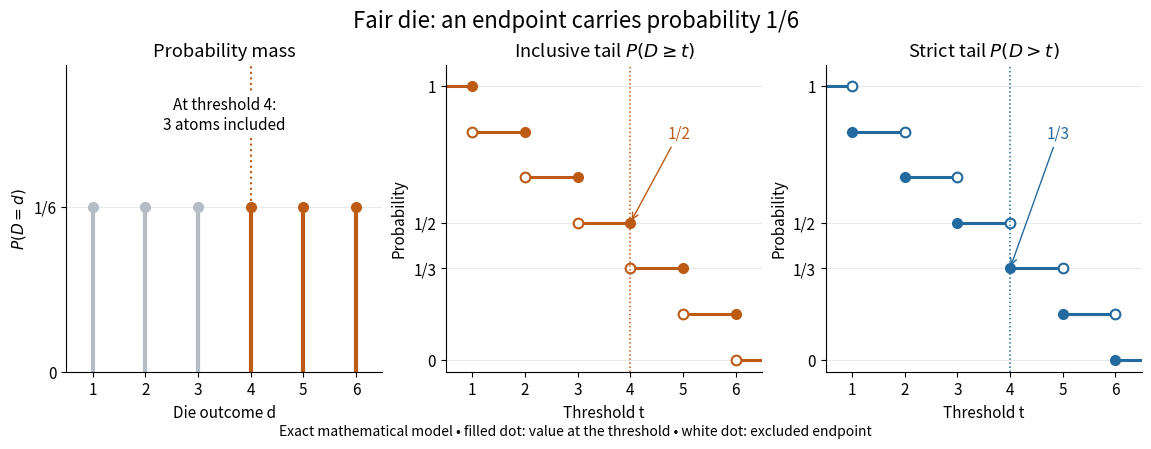

Write Python code to recreate this figure. (Note: this script raises an exception after producing the figure.)
"""Exact fair-die atoms and upper tails; Python 3.14 / NumPy 2.3 / Matplotlib 3.10.

Run from _media. Closed dots include endpoints; white dots exclude them.
All probabilities are analytic model values, rather than measurements.
"""

from pathlib import Path

import matplotlib.pyplot as plt
import numpy as np


def main():
    plt.rcParams.update({"font.size": 11, "axes.spines.top": False,
                         "axes.spines.right": False, "figure.facecolor": "white"})
    blue, orange, grey = "#236a9e", "#bd5b15", "#b5bcc3"
    fig, axes = plt.subplots(1, 3, figsize=(11.4, 4.2), layout="constrained")
    fig.suptitle("Fair die: an endpoint carries probability 1/6", fontsize=16)
    values = np.arange(1, 7)
    ax = axes[0]
    for value in values:
        color = orange if value >= 4 else grey
        ax.vlines(value, 0, 1 / 6, color=color, linewidth=3)
        ax.plot(value, 1 / 6, "o", color=color, markersize=7)
    ax.axvline(4, color=orange, linestyle=":", linewidth=1.5)
    ax.text(3.5, 0.245, "At threshold 4:\n3 atoms included", ha="center",
            bbox={"facecolor": "white", "edgecolor": "none", "pad": 2})
    ax.set(title="Probability mass", ylabel=r"$P(D=d)$", ylim=(0, 0.31),
           xlim=(0.5, 6.5), xlabel="Die outcome d")
    ax.set_yticks([0, 1 / 6], ["0", "1/6"])

    # The two functions share all plateaus and differ only at integer thresholds.
    for ax, inclusive, color in zip(axes[1:], [True, False], [orange, blue]):
        edges = np.arange(0, 8)
        for left, right in zip(edges[:-1], edges[1:]):
            height = np.count_nonzero(values > left) / 6
            ax.hlines(height, left, right, color=color, linewidth=2.2)
        for value in values:
            upper = np.count_nonzero(values >= value) / 6
            lower = np.count_nonzero(values > value) / 6
            closed, opened = (upper, lower) if inclusive else (lower, upper)
            ax.plot(value, opened, "o", markerfacecolor="white",
                    markeredgecolor=color, markersize=7, markeredgewidth=1.5)
            ax.plot(value, closed, "o", color=color, markersize=7)
        ax.axvline(4, color=color, linestyle=":", linewidth=1.1)
        ax.set(title=r"Inclusive tail $P(D\geq t)$" if inclusive
               else r"Strict tail $P(D>t)$", xlim=(0.5, 6.5),
               ylim=(-0.045, 1.075), xlabel="Threshold t", ylabel="Probability")
        ax.set_yticks([0, 1 / 3, 1 / 2, 1], ["0", "1/3", "1/2", "1"])
        ax.annotate("1/2" if inclusive else "1/3",
                    xy=(4, 1 / 2 if inclusive else 1 / 3), xytext=(4.7, 0.81),
                    arrowprops={"arrowstyle": "->", "color": color}, color=color)
    for ax in axes:
        ax.set_xticks(values)
        ax.grid(axis="y", color="#e6e9ec", linewidth=0.7)
        ax.set_axisbelow(True)
    fig.text(0.5, -0.025, "Exact mathematical model • filled dot: value at the threshold • white dot: excluded endpoint",
             ha="center", fontsize=10)
    fig.savefig(Path(__file__).with_suffix(".png").name, dpi=100,
                facecolor="white", transparent=False, bbox_inches="tight")
    plt.close(fig)


if __name__ == "__main__":
    main()
